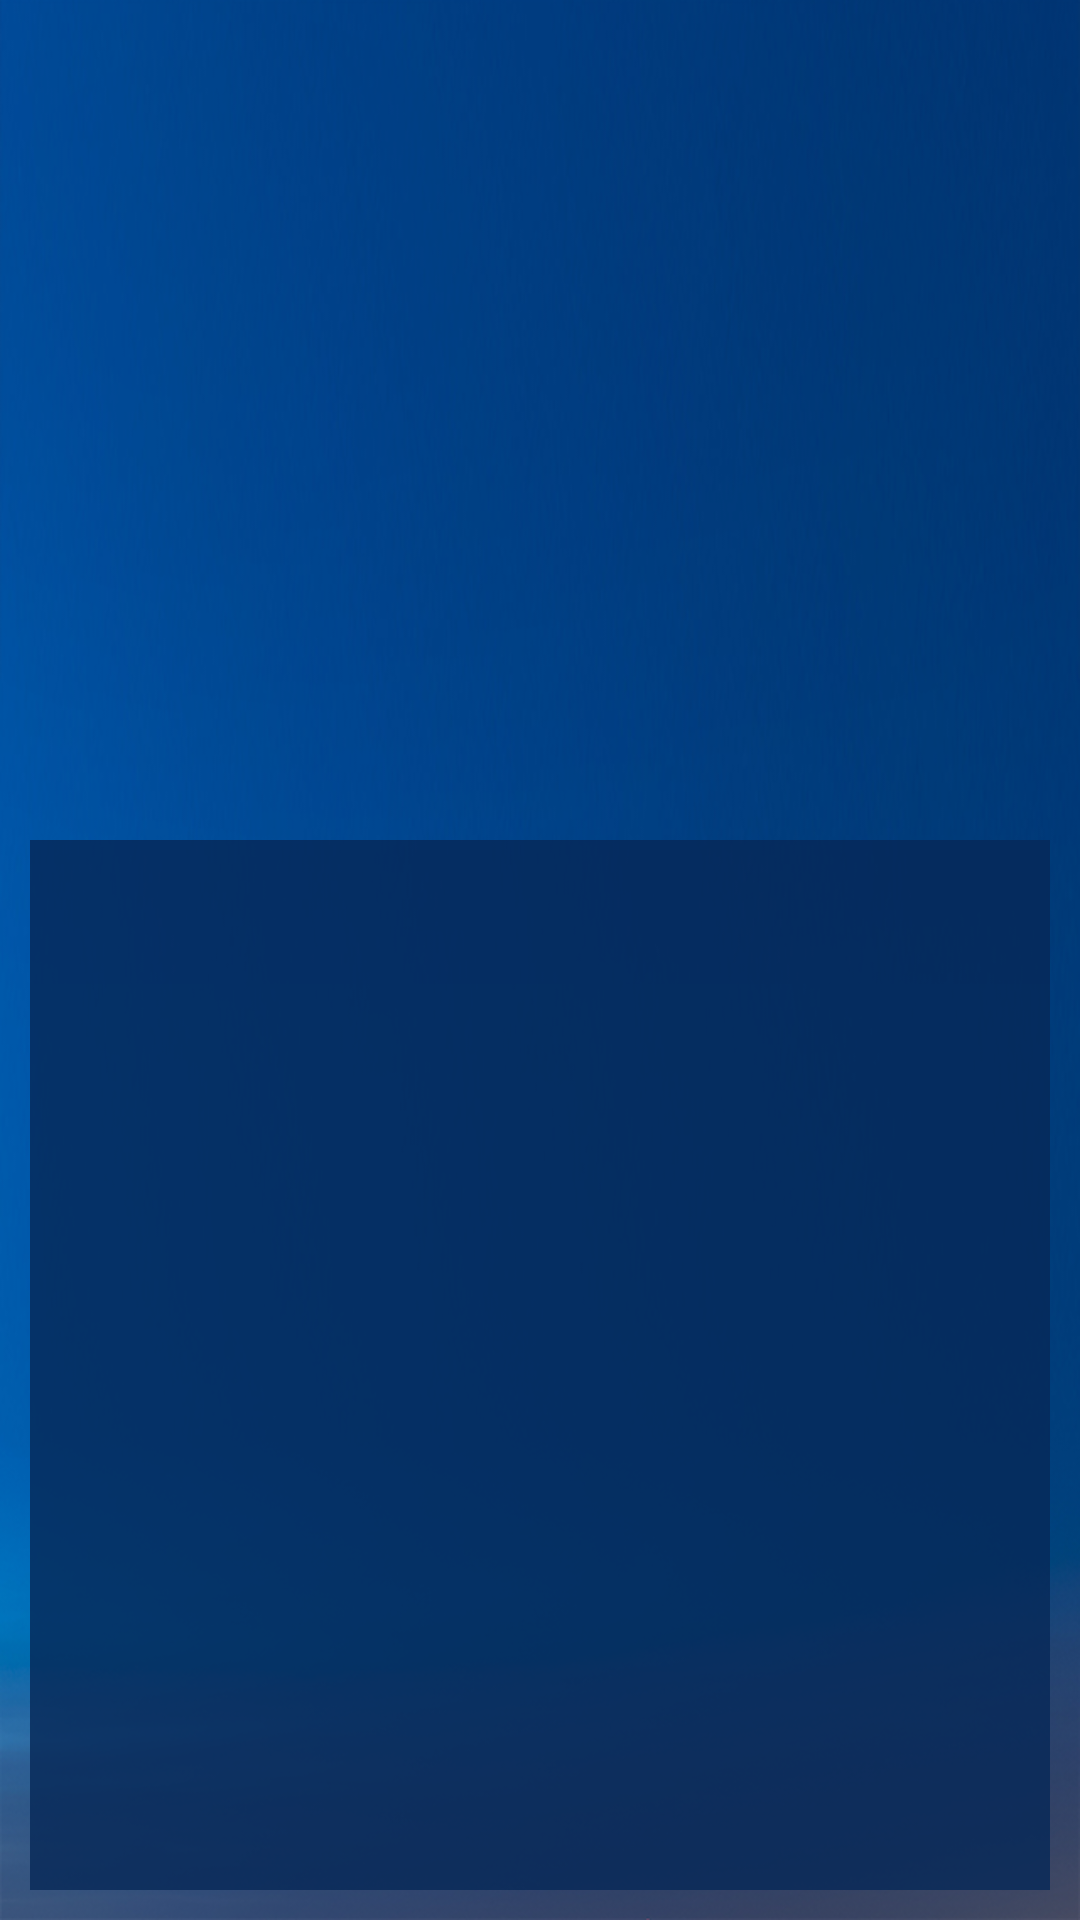

Reconstruct the res/layout file that produces this screen, plus the resources it refers to.
<!-- AndroidManifest.xml: activity theme Theme.AppCompat.Light.NoActionBar.FullScreen -->
<!-- res/layout/activity_login.xml -->
<FrameLayout xmlns:android="http://schemas.android.com/apk/res/android"
    xmlns:tools="http://schemas.android.com/tools"
    android:layout_width="match_parent"
    android:layout_height="match_parent"
    xmlns:app="http://schemas.android.com/apk/res-auto"
    android:orientation="vertical"
    android:paddingBottom="@dimen/activity_vertical_margin"
    android:paddingLeft="@dimen/activity_horizontal_margin"
    android:paddingRight="@dimen/activity_horizontal_margin"
    android:background="@drawable/background_login"
    tools:context=".view.impl.LoginActivity">

    <android.support.design.widget.CoordinatorLayout
        android:layout_gravity="bottom"
        android:layout_width="match_parent"
        android:layout_height="350dp">

        <android.support.design.widget.AppBarLayout
            android:layout_width="match_parent"
            android:layout_height="wrap_content"
            android:alpha="0.8"
            app:elevation="0dp"
            android:theme="@style/ThemeOverlay.AppCompat.Dark.ActionBar">

            <android.support.design.widget.TabLayout
                android:id="@+id/tabs"
                android:layout_width="match_parent"
                android:layout_height="wrap_content"
                style="@style/LoginTabLayout"/>
        </android.support.design.widget.AppBarLayout>

        <android.support.v4.view.ViewPager
            android:id="@+id/viewpager"
            android:background="@color/bg_selected_tab"
            android:layout_width="match_parent"
            android:layout_height="match_parent"
            app:layout_behavior="@string/appbar_scrolling_view_behavior"  />
    </android.support.design.widget.CoordinatorLayout>

    
    <ProgressBar
        android:id="@+id/login_progress"
        style="?android:attr/progressBarStyleLarge"
        android:layout_gravity="center"
        android:layout_width="wrap_content"
        android:layout_height="wrap_content"
        android:visibility="gone" />


</FrameLayout>
<!-- resources referenced by this layout -->
<resources>
  <color name="bg_selected_tab">#CC072858</color>
  <dimen name="activity_horizontal_margin">10dp</dimen>
  <dimen name="activity_vertical_margin">10dp</dimen>
  <!-- drawable background_login: png bitmap (drawable, 331806 bytes) -->
  <style name="LoginTabLayout" parent="Widget.Design.TabLayout">
  
          <item name="tabBackground">@drawable/tab_login_selector</item>
          <item name="tabIndicatorColor">@android:color/transparent</item>
          <item name="tabIndicatorHeight">0dp</item>
          <item name="tabTextColor">@color/white</item>
          <item name="tabSelectedTextColor">@color/text_tab_title_selected</item>
          <item name="tabGravity">fill</item>
          <item name="tabMode">fixed</item>
          <item name="tabTextAppearance">@style/MyCustomTabTextAppearance</item>
      </style>
  <style name="Theme.AppCompat.Light.NoActionBar.FullScreen" parent="@style/Theme.AppCompat.Light">
          <item name="windowNoTitle">true</item>
          <item name="windowActionBar">false</item>
          <item name="android:windowFullscreen">true</item>
          <item name="android:windowContentOverlay">@null</item>
  
          <item name="colorPrimary">@color/colorPrimary</item>
          <item name="colorPrimaryDark">@color/colorPrimaryDark</item>
          <item name="colorAccent">@color/colorAccent</item>
          <item name="android:textColorHint">@color/color_text_hint</item>
      </style>
  <!-- drawable tab_login_selector (drawable) -->
  <?xml version="1.0" encoding="utf-8"?>
  <selector xmlns:android="http://schemas.android.com/apk/res/android">
      <item android:drawable="@color/bg_selected_tab" android:state_selected="true" />
      <item android:drawable="@color/bg_unselected_tab" android:state_selected="false" android:state_focused="false" android:state_pressed="false" />
  </selector>
  <color name="white">#ffffffff</color>
  <color name="text_tab_title_selected">#faa61a</color>
  <style name="MyCustomTabTextAppearance" parent="TextAppearance.Design.Tab">
          <item name="android:textSize">16sp</item>
          <item name="android:textColor">?android:textColorSecondary</item>
          <item name="textAllCaps">false</item>
      </style>
  <color name="colorPrimary">#FF072858</color>
  <color name="colorPrimaryDark">#FF013B60</color>
  <color name="colorAccent">#FF353335</color>
  <color name="color_text_hint">#FF002355</color>
  <color name="bg_unselected_tab">#CC131E30</color>
</resources>
